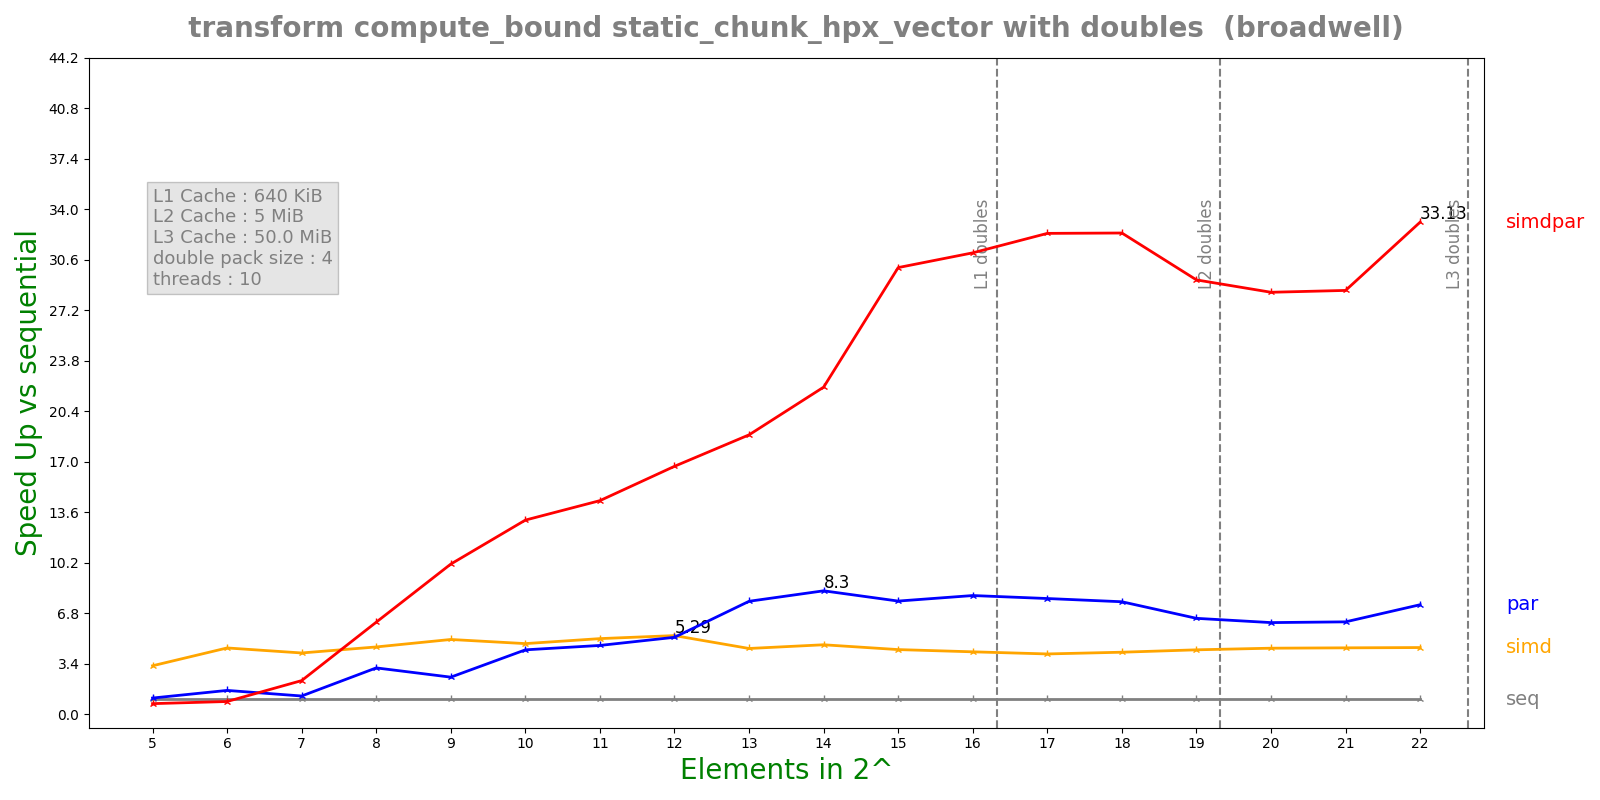

The table this chart was drawn from, first rows:
n, lane, threads, seq, simd, par, simdpar
5, 4, 10, 0.0001625, 4.99564e-05, 0.0001506, 0.0002316
6, 4, 10, 0.0003802, 8.53917e-05, 0.0002387, 0.0004496
7, 4, 10, 0.0006451, 0.0001568, 0.0005303, 0.0002862
8, 4, 10, 0.001346, 0.0002978, 0.0004329, 0.0002175
9, 4, 10, 0.002929, 0.0005831, 0.001178, 0.00029
10, 4, 10, 0.006523, 0.001375, 0.001508, 0.0004993
11, 4, 10, 0.0148, 0.002912, 0.003201, 0.001029
12, 4, 10, 0.03009, 0.005693, 0.005819, 0.001803
13, 4, 10, 0.05792, 0.01311, 0.007624, 0.00308
14, 4, 10, 0.1202, 0.02576, 0.01448, 0.00546
15, 4, 10, 0.2123, 0.04889, 0.02789, 0.007059
16, 4, 10, 0.4213, 0.1005, 0.05278, 0.01356
17, 4, 10, 0.8167, 0.2017, 0.1049, 0.02522
18, 4, 10, 1.562, 0.3751, 0.2066, 0.04822
19, 4, 10, 3.119, 0.7208, 0.4837, 0.1067
20, 4, 10, 6.006, 1.354, 0.9749, 0.2114
21, 4, 10, 11.68, 2.619, 1.881, 0.4094
22, 4, 10, 23.75, 5.301, 3.224, 0.7168
